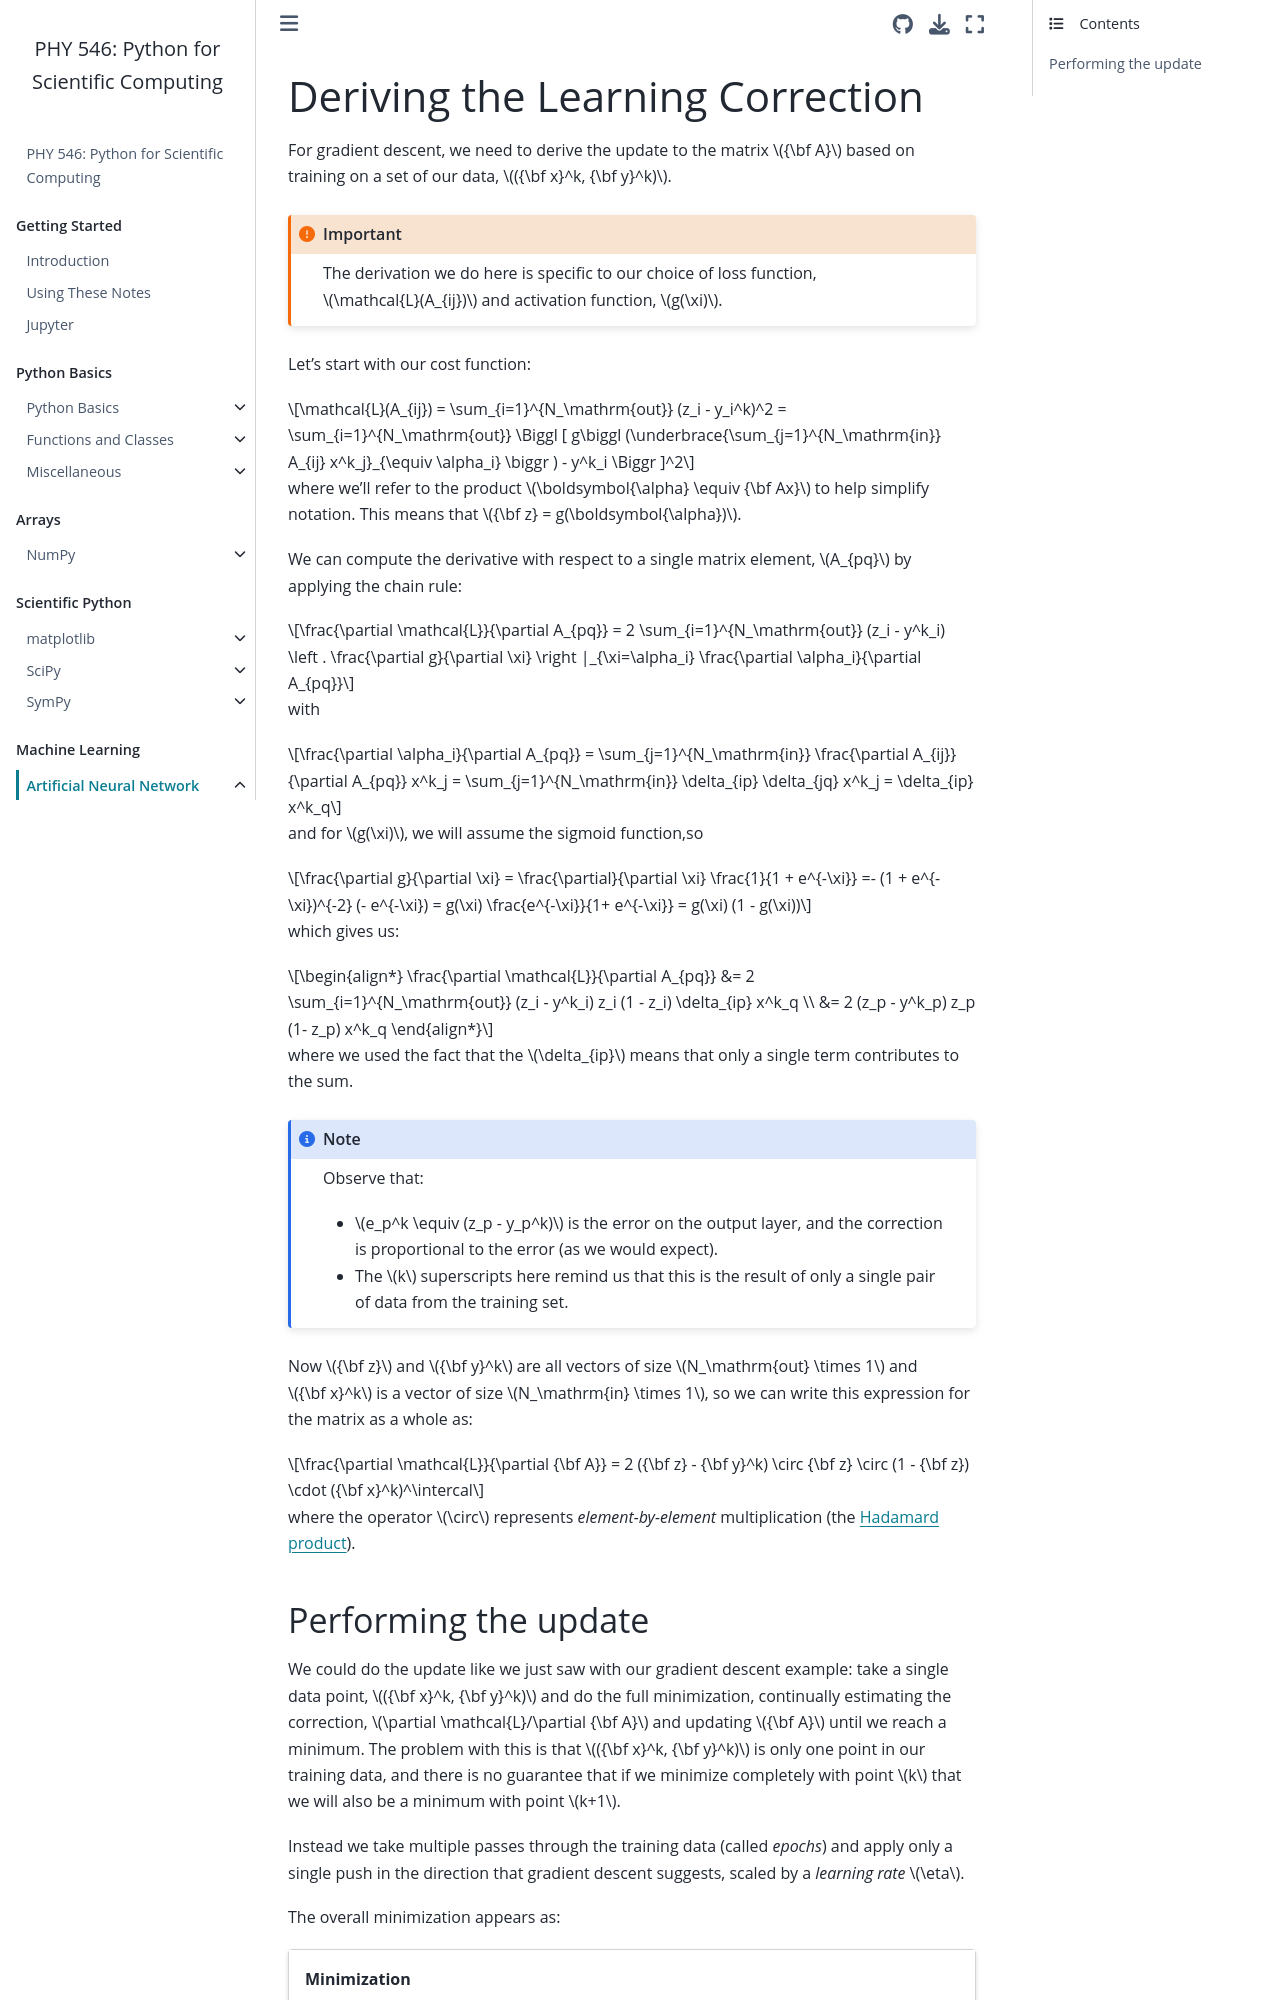

repository: sbu-python-class/python-science · page: 11-machine-learning/neural-net-derivation.html · generator: jekyll

# Deriving the Learning Correction

For gradient descent, we need to derive the update to the matrix
${\bf A}$ based on training on a set of our data, $({\bf x}^k, {\bf y}^k)$.

```{important}
The derivation we do here is specific to our choice of loss function, $\mathcal{L}(A_{ij})$
and activation function, $g(\xi)$.
```

Let's start with our cost function:

$$\mathcal{L}(A_{ij}) = \sum_{i=1}^{N_\mathrm{out}} (z_i - y_i^k)^2 = \sum_{i=1}^{N_\mathrm{out}}
  \Biggl [ g\biggl (\underbrace{\sum_{j=1}^{N_\mathrm{in}} A_{ij} x^k_j}_{\equiv \alpha_i} \biggr ) - y^k_i \Biggr ]^2$$

where we'll refer to the product $\boldsymbol{\alpha} \equiv {\bf
Ax}$ to help simplify notation.  This means that ${\bf z} = g(\boldsymbol{\alpha})$.

We can compute the derivative with respect to a single matrix
element, $A_{pq}$ by applying the chain rule:

$$\frac{\partial \mathcal{L}}{\partial A_{pq}} =
  2 \sum_{i=1}^{N_\mathrm{out}} (z_i - y^k_i) \left . \frac{\partial g}{\partial \xi} \right |_{\xi=\alpha_i} \frac{\partial \alpha_i}{\partial A_{pq}}$$


with

$$\frac{\partial \alpha_i}{\partial A_{pq}} = \sum_{j=1}^{N_\mathrm{in}} \frac{\partial A_{ij}}{\partial A_{pq}} x^k_j = \sum_{j=1}^{N_\mathrm{in}} \delta_{ip} \delta_{jq} x^k_j = \delta_{ip} x^k_q$$

and for $g(\xi)$, we will assume the sigmoid function,so

$$\frac{\partial g}{\partial \xi}
  = \frac{\partial}{\partial \xi} \frac{1}{1 + e^{-\xi}}
  =- (1 + e^{-\xi})^{-2} (- e^{-\xi})
  = g(\xi) \frac{e^{-\xi}}{1+ e^{-\xi}} = g(\xi) (1 - g(\xi))$$

which gives us:

\begin{align*}
\frac{\partial \mathcal{L}}{\partial A_{pq}} &= 2 \sum_{i=1}^{N_\mathrm{out}}
   (z_i - y^k_i) z_i (1 - z_i) \delta_{ip} x^k_q \\
   &= 2 (z_p - y^k_p) z_p (1- z_p) x^k_q
\end{align*}

where we used the fact that the $\delta_{ip}$ means that only a single term contributes to the sum.

```{note}
Observe that:

* $e_p^k \equiv (z_p - y_p^k)$ is the error on the output layer,
  and the correction is proportional to the error (as we would
  expect).

* The $k$ superscripts here remind us that this is the result of
  only a single pair of data from the training set.
```

Now ${\bf z}$ and ${\bf y}^k$ are all vectors of size $N_\mathrm{out} \times 1$ and ${\bf x}^k$ is a vector of size $N_\mathrm{in} \times 1$, so we can write this expression for the matrix as a whole as:

$$\frac{\partial \mathcal{L}}{\partial {\bf A}} = 2 ({\bf z} - {\bf y}^k) \circ {\bf z} \circ (1 - {\bf z}) \cdot ({\bf x}^k)^\intercal$$

where the operator $\circ$ represents _element-by-element_ multiplication (the [Hadamard product](https://en.wikipedia.org/wiki/Hadamard_product_(matrices))).
